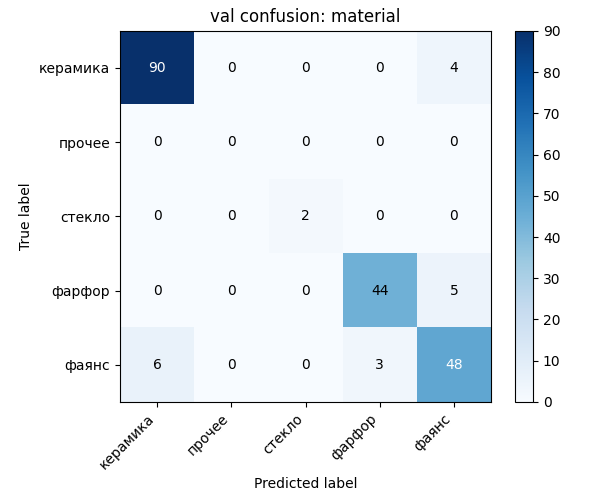

The data file committed next to this chart (first rows):
, керамика, прочее, стекло, фарфор, фаянс
керамика, 90, 0, 0, 0, 4
прочее, 0, 0, 0, 0, 0
стекло, 0, 0, 2, 0, 0
фарфор, 0, 0, 0, 44, 5
фаянс, 6, 0, 0, 3, 48
